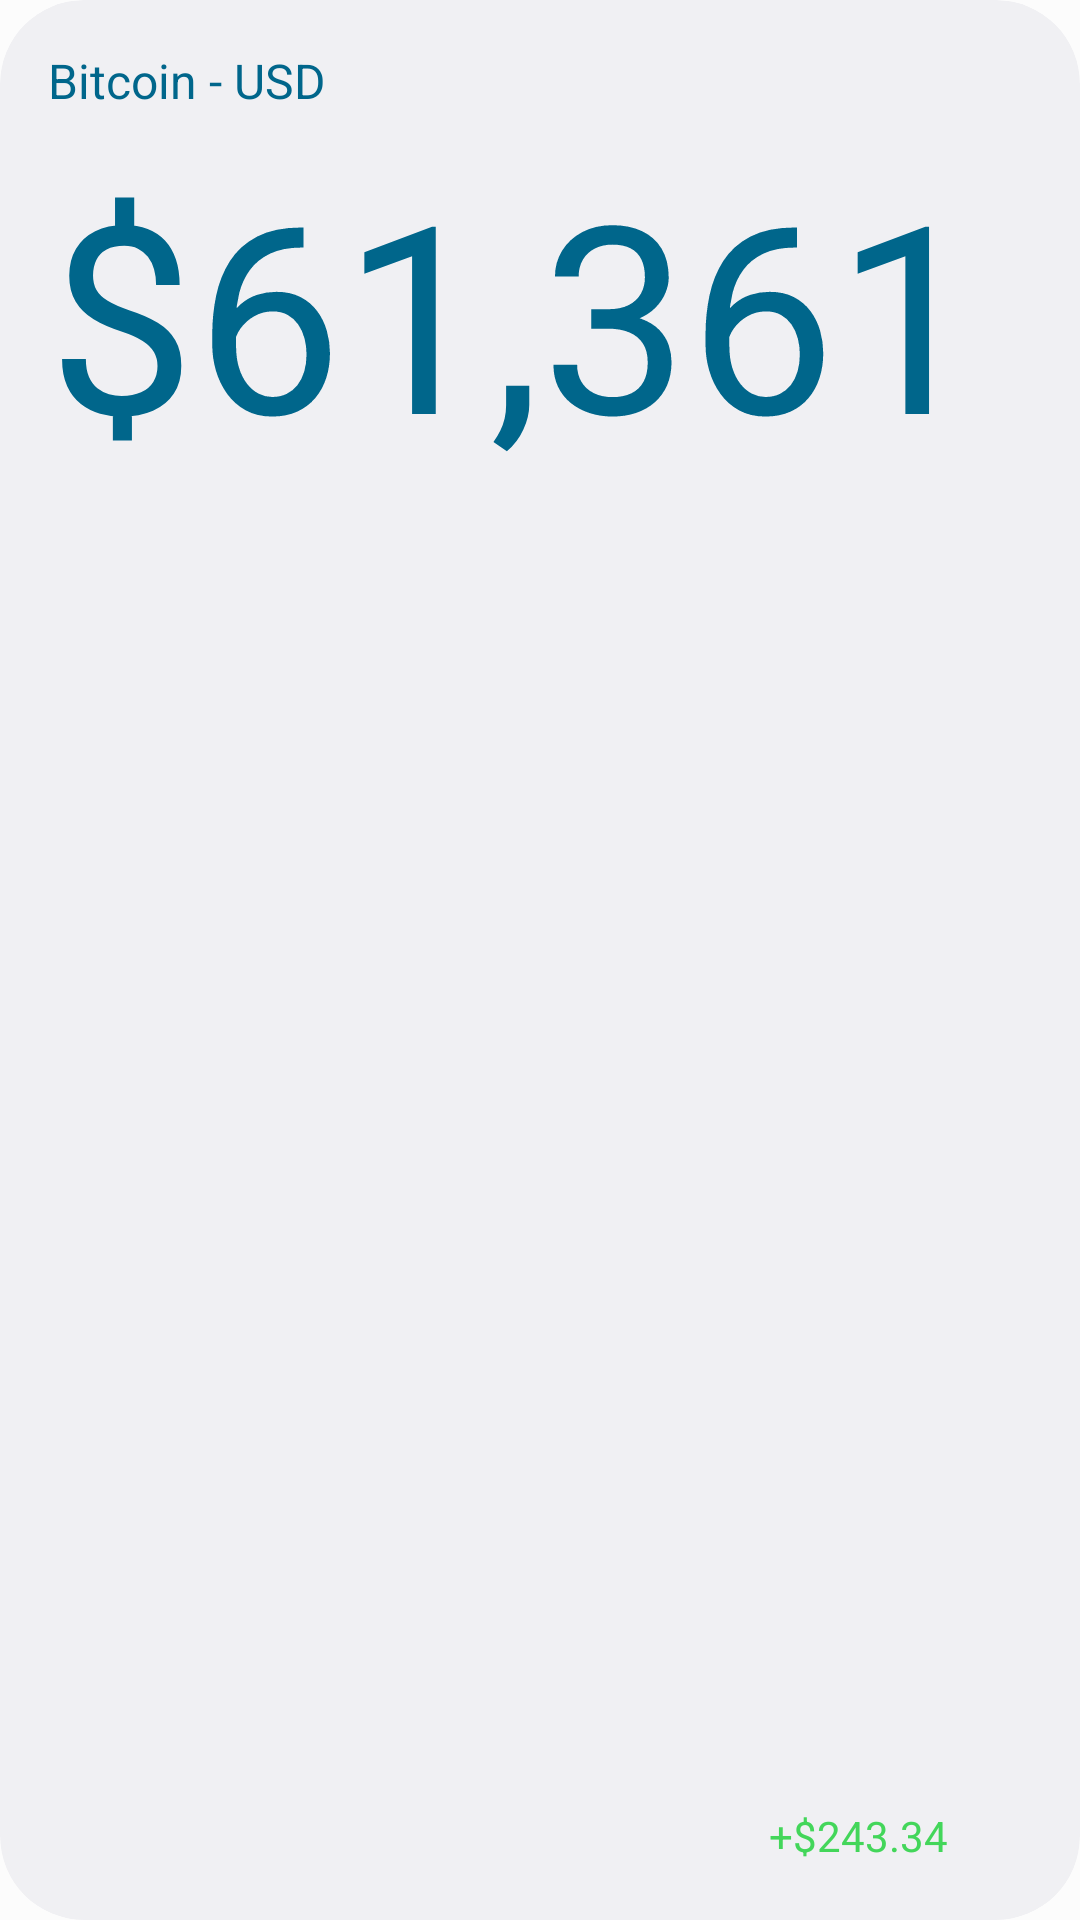

Write the Android layout XML for this screen, with the resource values it uses.
<!-- AndroidManifest.xml: application theme Theme.YouWidgets -->
<!-- res/layout/cryptocurrency_price_chart_widget_small.xml -->
<RelativeLayout xmlns:android="http://schemas.android.com/apk/res/android"
    xmlns:app="http://schemas.android.com/apk/res-auto"
    xmlns:tools="http://schemas.android.com/tools"
    style="@style/Widget.YouWidgets.AppWidget.Container"
    android:layout_width="match_parent"
    android:layout_height="match_parent"
    android:background="@drawable/app_widget_background"
    android:theme="@style/Theme.YouWidgets.AppWidgetContainer">

    <LinearLayout
        android:id="@+id/linearLayout"
        android:layout_width="match_parent"
        android:layout_height="match_parent"
        android:layout_marginHorizontal="16dp"
        android:layout_marginVertical="16dp"
        android:orientation="vertical">

        <TextView
            android:id="@+id/title_text_view"
            style="@android:style/Widget.Material.TextView"
            android:layout_width="match_parent"
            android:layout_height="wrap_content"
            android:layout_centerHorizontal="true"
            android:layout_centerVertical="true"
            android:layout_marginStart="0dp"
            android:layout_marginTop="0dp"
            android:layout_marginEnd="0dp"
            android:layout_marginBottom="8dp"
            android:text="Bitcoin - USD"
            android:textColor="?android:attr/colorAccent"
            android:textFontWeight="500"
            android:textSize="16sp" />

        <TextView
            android:id="@+id/price_text_view"
            style="@style/Widget.AppCompat.TextView"
            android:layout_width="match_parent"
            android:layout_height="wrap_content"
            android:layout_centerHorizontal="true"
            android:layout_centerVertical="true"
            android:layout_marginStart="0dp"
            android:layout_marginTop="0dp"
            android:layout_marginEnd="16dp"
            android:layout_marginBottom="0dp"
            android:layout_weight="1"
            android:autoSizeTextType="uniform"
            android:lines="1"
            android:text="$61,361"
            android:textColor="?android:attr/colorAccent"
            android:textFontWeight="500"
            android:textSize="64sp" />

        <LinearLayout
            android:layout_width="match_parent"
            android:layout_height="wrap_content"
            android:gravity="center_vertical|end"
            android:orientation="horizontal">

            <TextView
                android:id="@+id/price_delta_text_view"
                style="@style/Widget.AppCompat.TextView"
                android:layout_width="wrap_content"
                android:layout_height="wrap_content"
                android:layout_centerHorizontal="true"
                android:layout_centerVertical="true"
                android:layout_marginHorizontal="4dp"
                android:layout_marginStart="0dp"
                android:layout_marginTop="0dp"
                android:layout_marginEnd="4dp"
                android:layout_marginBottom="0dp"
                android:text="+$243.34"
                android:textColor="#43D65A"
                android:textFontWeight="500"
                android:textSize="14sp" />

            <ImageView
                android:id="@+id/ic_baseline_trending_down"
                android:layout_width="24dp"
                android:layout_height="24dp"
                android:src="@drawable/ic_baseline_trending_down_24"
                android:tint="#E53028"
                android:visibility="gone"
                app:tint="#E53028"
                tools:ignore="UseAppTint" />

            <ImageView
                android:id="@+id/ic_baseline_trending_up"
                android:layout_width="24dp"
                android:layout_height="24dp"
                android:src="@drawable/ic_baseline_trending_up_24"
                android:tint="#43D65A"
                app:tint="#43D65A"
                tools:ignore="UseAppTint" />

        </LinearLayout>

    </LinearLayout>

</RelativeLayout>
<!-- resources referenced by this layout -->
<resources>
  <!-- drawable app_widget_background (drawable-v21) -->
  <?xml version="1.0" encoding="utf-8"?>
  <shape xmlns:android="http://schemas.android.com/apk/res/android"
      android:shape="rectangle">
  
      <corners android:radius="?attr/appWidgetRadius" />
      <solid android:color="?android:attr/colorBackgroundFloating" />
  </shape>
  <style name="Theme.YouWidgets.AppWidgetContainer" parent="Theme.YouWidgets.AppWidgetContainerParent" />
  <style name="Widget.YouWidgets.AppWidget.Container" parent="android:Widget">
          <item name="android:id">@android:id/background</item>
          <item name="android:background">?android:attr/colorBackground</item>
      </style>
  <style name="Theme.YouWidgets.AppWidgetContainerParent" parent="@android:style/Theme.DeviceDefault.DayNight">
          <item name="appWidgetRadius">@android:dimen/system_app_widget_background_radius</item>
          <item name="appWidgetPadding">16dp</item>
          <item name="appWidgetInnerRadius">@android:dimen/system_app_widget_inner_radius</item>
      </style>
  <color name="md_theme_light_primary">#9D423A</color>
  <color name="md_theme_light_onPrimary">#FFFFFF</color>
  <color name="md_theme_light_primaryContainer">#FFDAD4</color>
  <color name="md_theme_light_onPrimaryContainer">#410002</color>
  <color name="md_theme_light_secondary">#775652</color>
  <color name="md_theme_light_onSecondary">#FFFFFF</color>
  <color name="md_theme_light_secondaryContainer">#FFDAD5</color>
  <color name="md_theme_light_onSecondaryContainer">#2C1513</color>
  <color name="md_theme_light_tertiary">#715B2E</color>
  <color name="md_theme_light_onTertiary">#FFFFFF</color>
  <color name="md_theme_light_tertiaryContainer">#FEDFA6</color>
  <color name="md_theme_light_onTertiaryContainer">#261900</color>
  <color name="md_theme_light_error">#BA1B1B</color>
  <color name="md_theme_light_errorContainer">#FFDAD4</color>
  <color name="md_theme_light_onError">#FFFFFF</color>
  <color name="md_theme_light_onErrorContainer">#410001</color>
  <color name="md_theme_light_background">#FCFCFC</color>
  <color name="md_theme_light_onBackground">#211A19</color>
  <color name="md_theme_light_surface">#FCFCFC</color>
  <color name="md_theme_light_onSurface">#211A19</color>
  <color name="md_theme_light_surfaceVariant">#F4DDDA</color>
  <color name="md_theme_light_onSurfaceVariant">#534341</color>
  <color name="md_theme_light_outline">#857371</color>
  <color name="md_theme_light_inverseOnSurface">#FBEEEC</color>
  <color name="md_theme_light_inverseSurface">#362F2E</color>
  <color name="md_theme_light_primaryInverse">#FFB3A9</color>
</resources>
